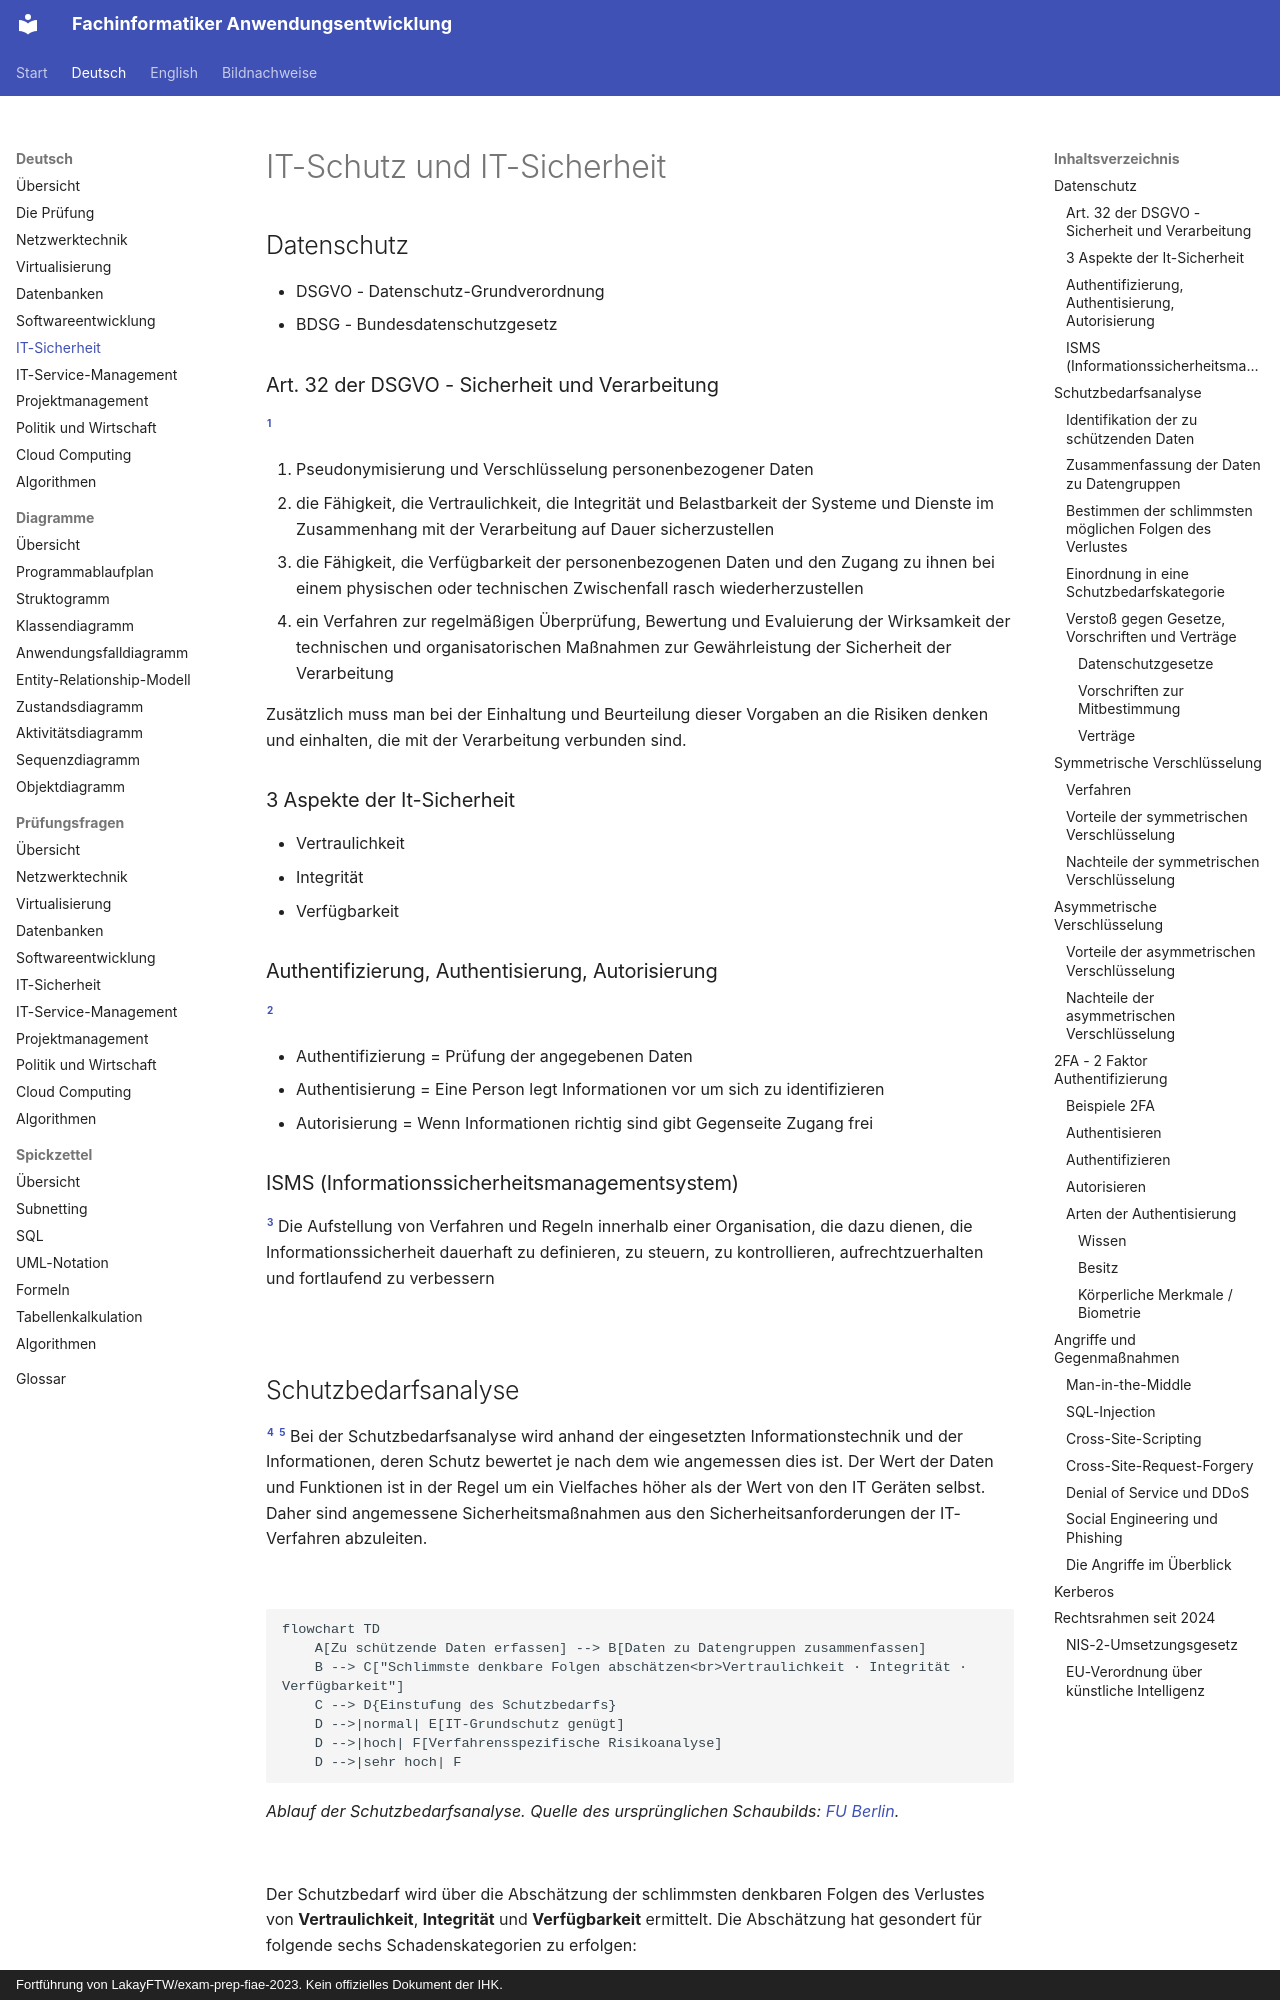

repository: ftrauernicht/fachinformatiker-anwendungsentwicklung · page: de/05-it-sicherheit.html · generator: mkdocs · copyright: Fortführung von LakayFTW/exam-prep-fiae-2023. Kein offizielles Dokument der IHK.

# IT-Schutz und IT-Sicherheit

## Inhaltsverzeichnis

- [Datenschutz](#datenschutz)
  - [Art. 32 der DSGVO - Sicherheit und Verarbeitung](#art-32-der-dsgvo---sicherheit-und-verarbeitung)
  - [3 Aspekte der It-Sicherheit](#3-aspekte-der-it-sicherheit)
  - [Authentifizierung, Authentisierung, Autorisierung](#authentifizierung-authentisierung-autorisierung)
  - [ISMS (Informationssicherheitsmanagementsystem)](#isms-informationssicherheitsmanagementsystem)
- [Schutzbedarfsanalyse](#schutzbedarfsanalyse)
  - [Identifikation der zu schützenden Daten](#identifikation-der-zu-schützenden-daten)
  - [Zusammenfassung der Daten zu Datengruppen](#zusammenfassung-der-daten-zu-datengruppen)
  - [Bestimmen der schlimmsten möglichen Folgen des Verlustes](#bestimmen-der-schlimmsten-möglichen-folgen-des-verlustes)
  - [Einordnung in eine Schutzbedarfskategorie](#einordnung-in-eine-schutzbedarfskategorie)
  - [Verstoß gegen Gesetze, Vorschriften und Verträge](#verstoß-gegen-gesetze-vorschriften-und-verträge)
    - [Datenschutzgesetze](#datenschutzgesetze)
    - [Vorschriften zur Mitbestimmung](#vorschriften-zur-mitbestimmung)
    - [Verträge](#verträge)
- [Symmetrische Verschlüsselung](#symmetrische-verschlüsselung)
  - [Verfahren](#verfahren)
  - [Vorteile der symmetrischen Verschlüsselung](#vorteile-der-symmetrischen-verschlüsselung)
  - [Nachteile der symmetrischen Verschlüsselung](#nachteile-der-symmetrischen-verschlüsselung)
- [Asymmetrische Verschlüsselung](#asymmetrische-verschlüsselung)
  - [Vorteile der asymmetrischen Verschlüsselung](#vorteile-der-asymmetrischen-verschlüsselung)
  - [Nachteile der asymmetrischen Verschlüsselung](#nachteile-der-asymmetrischen-verschlüsselung)
- [2FA - 2 Faktor Authentifizierung](#2fa---2-faktor-authentifizierung)
  - [Beispiele 2FA](#beispiele-2fa)
  - [Authentisieren](#authentisieren)
  - [Authentifizieren](#authentifizieren)
  - [Autorisieren](#autorisieren)
  - [Arten der Authentisierung](#arten-der-authentisierung)
    - [Wissen](#wissen)
      - [Beispiele zur Authentifikation anhand von Wissen](#beispiele-zur-authentifikation-anhand-von-wissen)
    - [Besitz](#besitz)
      - [Beispiele zur Authentifikation anhand von Besitz](#beispiele-zur-authentifikation-anhand-von-besitz)
    - [Körperliche Merkmale / Biometrie](#körperliche-merkmale--biometrie)
      - [Beispiele zur Authentifikation anhand von Biometrie](#beispiele-zur-authentifikation-anhand-von-biometrie)
- [Angriffe und Gegenmaßnahmen](#angriffe-und-gegenmaßnahmen)
  - [Man-in-the-Middle](#man-in-the-middle)
  - [SQL-Injection](#sql-injection)
  - [Cross-Site-Scripting](#cross-site-scripting)
  - [Cross-Site-Request-Forgery](#cross-site-request-forgery)
  - [Denial of Service und DDoS](#denial-of-service-und-ddos)
  - [Social Engineering und Phishing](#social-engineering-und-phishing)
  - [Die Angriffe im Überblick](#die-angriffe-im-überblick)
- [Kerberos](#kerberos)
- [Rechtsrahmen seit 2024](#rechtsrahmen-seit-2024)
  - [NIS-2-Umsetzungsgesetz](#nis-2-umsetzungsgesetz)
  - [EU-Verordnung über künstliche Intelligenz](#eu-verordnung-über-künstliche-intelligenz)

## Datenschutz

- DSGVO - Datenschutz-Grundverordnung
- BDSG - Bundesdatenschutzgesetz
